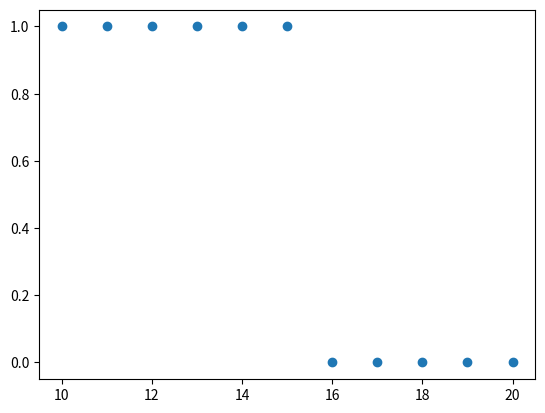

Generate this figure with matplotlib: (Note: this script raises an exception after producing the figure.)
# -*- coding: utf-8 -*-
"""
Created on Fri Dec 13 10:29:17 2019

[redacted]
"""


import matplotlib.pyplot as plt
import numpy as np
x = [10,11,12,13,14,15,16,17,18,19,20]
#x2 = [110,111,220,222,333,444,555,440,220,660,440]
y = [1,1,1,1,1,1,0,0,0,0,0]

plt.scatter(x,y)

m = 0
c = 0
dm = 0
dc = 0
alpha = 0.0005
e = 0

le = []
import time
for i in range(0,100000):
    #time.sleep(0.2)
    e = 0
    dm = 0
    dc = 0
    for j in range(0, len(x)):
        z = m * x[j] + c
        #print('z = ',z)
        y_cap = 1/(1+np.e**(-z))
        #print('ycap = ',y_cap)
        celoss +=  (y[j]*np.log(y_cap) + (1-y[j])*np.log(1-y_cap))
        dm += x[j] * (y_cap - y[j])
        dc += (y_cap - y[j])
    print(celoss)
    le.append(celoss/len(y))
    m = m - alpha * dm
    c = c - alpha * dc

plt.plot(le)

y_c = []
for i in range(0,len(y)):
    if 1/(1+np.e**(-(m * x[i] + c))) < 0.5:
        y_c.append(0)
    else:
        y_c.append(1)

#Accuracy
accuracy = (np.array(y)==np.array(y_c)).sum()/ len(y)